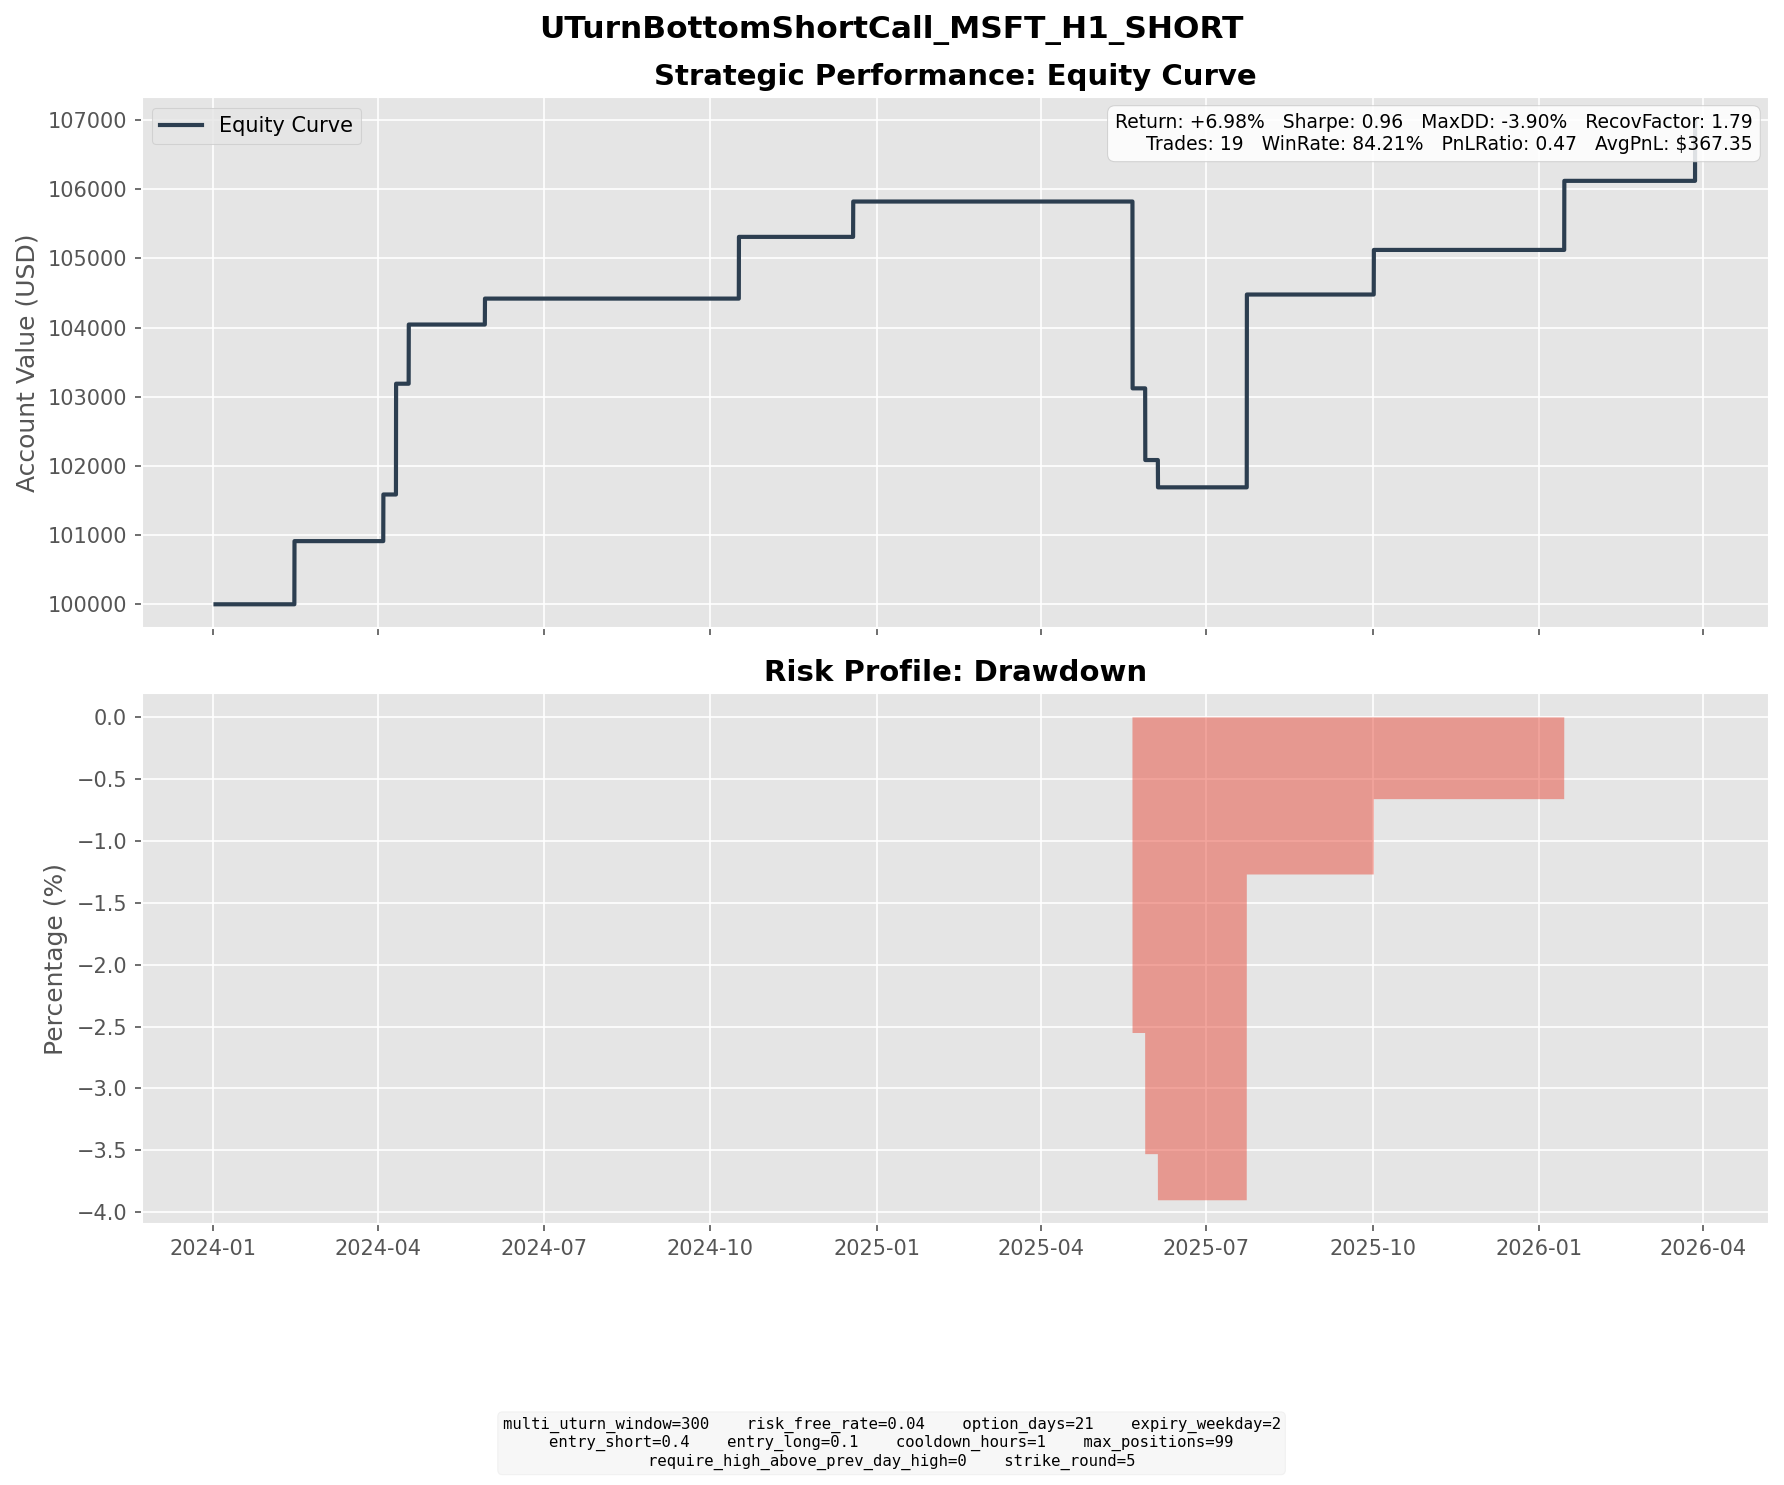

The file beside this chart, header and first rows:
entry_dt, lock_dt, lock_reason, settlement_dt, close_reason, k1, k2, short_prem, long_prem, net_credit, short_settle, long_settle, final_pnl
2024-01-19 08:00:00, 2024-01-19 08:00:00, direct_entry, 2024-02-14 16:00:00, expiry, 405, 445, 10.45, 1.667, 8.788, 6, 0.0000, 2.788
2024-01-22 08:00:00, 2024-01-22 08:00:00, direct_entry, 2024-02-14 16:00:00, expiry, 410, 445, 8.942, 1.599, 7.343, 1, 0.0000, 6.343
2024-03-13 09:00:00, 2024-03-13 09:00:00, direct_entry, 2024-04-03 16:00:00, expiry, 420, 455, 9.884, 1.784, 8.1, 1.36, 0.0000, 6.74
2024-03-20 08:00:00, 2024-03-20 08:00:00, direct_entry, 2024-04-10 16:00:00, expiry, 430, 465, 9.821, 1.833, 7.987, 0.0000, 0.0000, 7.987
2024-03-20 13:00:00, 2024-03-20 13:00:00, direct_entry, 2024-04-10 16:00:00, expiry, 430, 465, 9.851, 1.827, 8.024, 0.0000, 0.0000, 8.024
2024-03-21 10:00:00, 2024-03-21 10:00:00, direct_entry, 2024-04-17 16:00:00, expiry, 440, 480, 10.52, 1.97, 8.553, 0.0000, 0.0000, 8.553
2024-05-06 18:00:00, 2024-05-06 18:00:00, direct_entry, 2024-05-29 16:00:00, expiry, 420, 460, 10.92, 1.669, 9.25, 5.5, 0.0000, 3.75
2024-09-19 15:00:00, 2024-09-19 15:00:00, direct_entry, 2024-10-16 16:00:00, expiry, 450, 490, 11.11, 2.19, 8.92, 0.0000, 0.0000, 8.92
2024-11-26 16:00:00, 2024-11-26 16:00:00, direct_entry, 2024-12-18 16:00:00, expiry, 435, 470, 10.2, 2.018, 8.179, 3.07, 0.0000, 5.109
2025-04-29 11:00:00, 2025-04-29 11:00:00, direct_entry, 2025-05-21 16:00:00, expiry, 400, 435, 9.653, 1.655, 7.998, 52.25, 17.25, -27
2025-05-01 11:00:00, 2025-05-01 11:00:00, direct_entry, 2025-05-28 16:00:00, expiry, 440, 480, 10.98, 2.095, 8.887, 19.25, 0.0000, -10.36
2025-05-08 08:00:00, 2025-05-08 08:00:00, direct_entry, 2025-06-04 16:00:00, expiry, 445, 490, 12.03, 1.931, 10.1, 19.15, 0.0000, -9.052
2025-05-14 17:00:00, 2025-05-14 17:00:00, direct_entry, 2025-06-04 16:00:00, expiry, 460, 500, 11.09, 1.831, 9.255, 4.15, 0.0000, 5.106
2025-06-26 08:00:00, 2025-06-26 08:00:00, direct_entry, 2025-07-23 16:00:00, expiry, 505, 555, 13.29, 2.2, 11.09, 2, 0.0000, 9.089
2025-06-26 10:00:00, 2025-06-26 10:00:00, direct_entry, 2025-07-23 16:00:00, expiry, 505, 555, 13.05, 2.136, 10.92, 2, 0.0000, 8.918
2025-06-26 16:00:00, 2025-06-26 16:00:00, direct_entry, 2025-07-23 16:00:00, expiry, 510, 555, 12.29, 2.426, 9.862, 0.0000, 0.0000, 9.862
2025-09-05 09:00:00, 2025-09-05 09:00:00, direct_entry, 2025-10-01 16:00:00, expiry, 515, 560, 12.63, 2.509, 10.13, 3.68, 0.0000, 6.446
2025-12-22 09:00:00, 2025-12-22 09:00:00, direct_entry, 2026-01-14 16:00:00, expiry, 495, 540, 11.96, 1.972, 9.984, 0.0000, 0.0000, 9.984
2026-03-06 04:00:00, 2026-03-06 04:00:00, direct_entry, 2026-03-27 19:00:00, force_close, 420, 460, 10.34, 1.748, 8.594, 0.0000, 0.0000, 8.594
